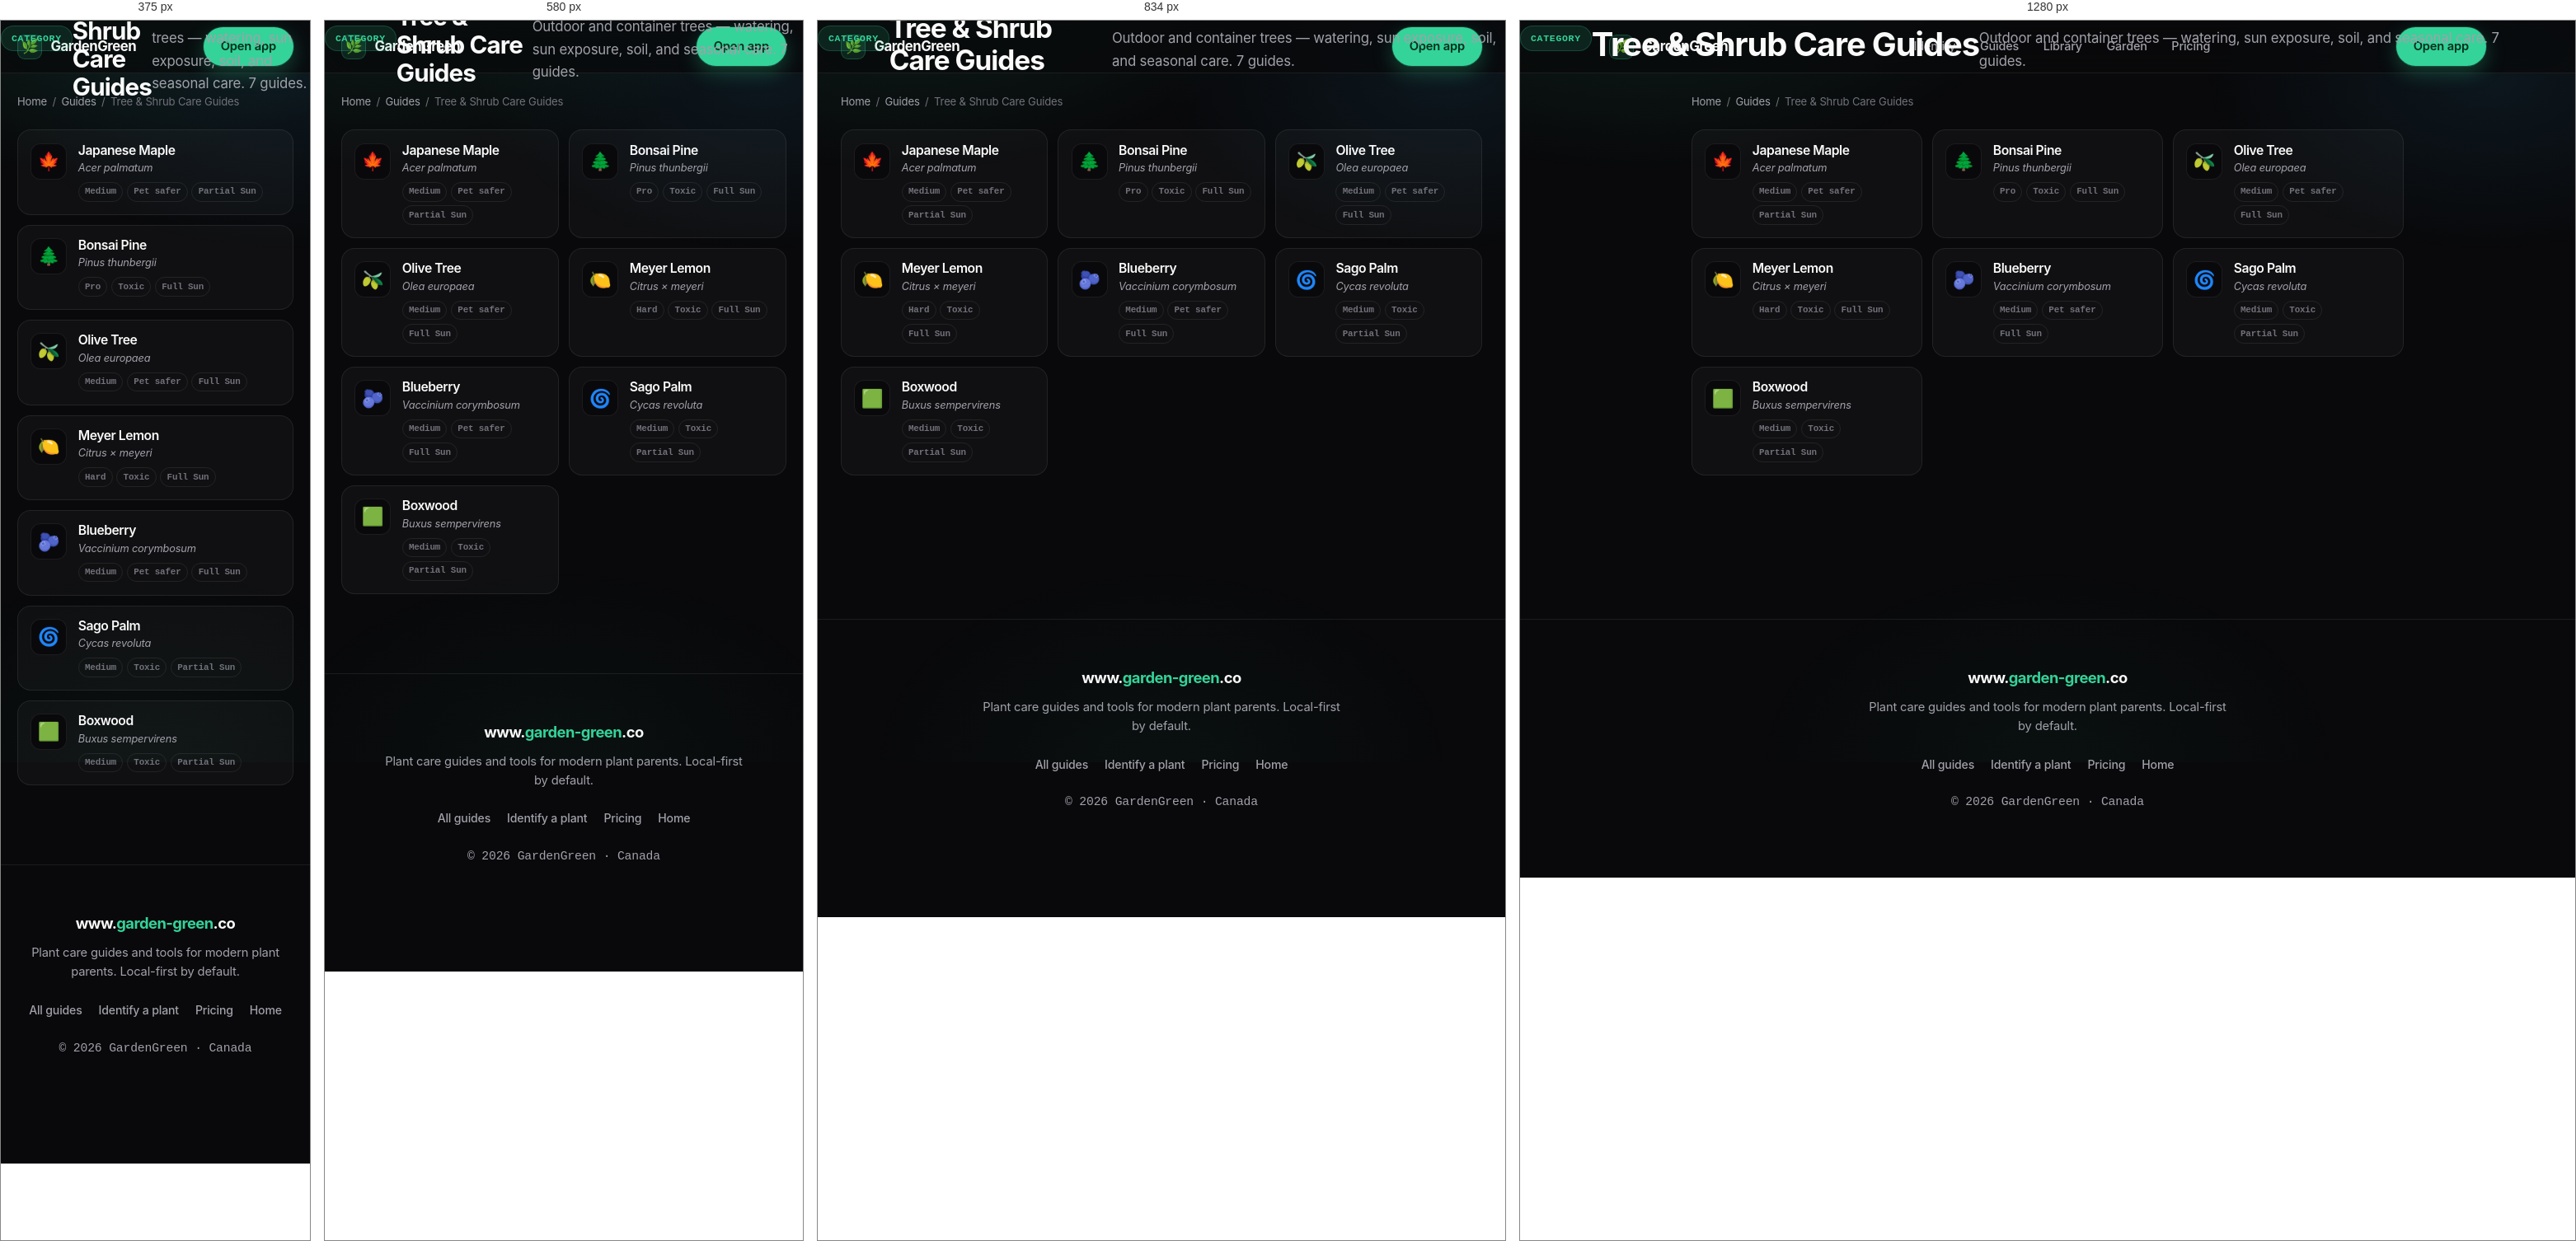
Rendered at 375 px, 580 px, 834 px and 1280 px, left to right.

<!-- file: trees.html -->
<!DOCTYPE html>
<html lang="en" data-theme="dark">
<head>
    <meta charset="UTF-8">
    <meta name="viewport" content="width=device-width, initial-scale=1.0, viewport-fit=cover">
    <title>Tree &amp; Shrub Care Guides | GardenGreen</title>
    <meta name="description" content="Outdoor and container trees — watering, sun exposure, soil, and seasonal care.">
    <link rel="canonical" href="https://www.garden-green.co/guides/trees.html">
    <meta name="robots" content="index, follow, max-image-preview:large">
    <meta name="theme-color" content="#09090b">
    <meta name="author" content="GardenGreen">
    <meta property="og:type" content="website">
    <meta property="og:site_name" content="GardenGreen">
    <meta property="og:locale" content="en_CA">
    <meta property="og:url" content="https://www.garden-green.co/guides/trees.html">
    <meta property="og:title" content="Tree &amp; Shrub Care Guides | GardenGreen">
    <meta property="og:description" content="Outdoor and container trees — watering, sun exposure, soil, and seasonal care.">
    <meta property="og:image" content="https://www.garden-green.co/greenthumb_hero_v2.png">
    <meta property="og:image:alt" content="GardenGreen plant care">
    <meta name="twitter:card" content="summary_large_image">
    <meta name="twitter:title" content="Tree &amp; Shrub Care Guides | GardenGreen">
    <meta name="twitter:description" content="Outdoor and container trees — watering, sun exposure, soil, and seasonal care.">
    <meta name="twitter:image" content="https://www.garden-green.co/greenthumb_hero_v2.png">
    <link rel="stylesheet" href="/style.css">
    <link rel="stylesheet" href="/guides/guides.css">
    <link rel="preconnect" href="https://fonts.googleapis.com">
    <link rel="preconnect" href="https://fonts.gstatic.com" crossorigin>
    <link href="https://fonts.googleapis.com/css2?family=Inter:wght@400;500;600;700&family=Outfit:wght@500;600;700&display=swap" rel="stylesheet">
    <script type="application/ld+json">
{
  "@context": "https://schema.org",
  "@type": "BreadcrumbList",
  "itemListElement": [
    {
      "@type": "ListItem",
      "position": 1,
      "name": "Home",
      "item": "https://www.garden-green.co/"
    },
    {
      "@type": "ListItem",
      "position": 2,
      "name": "Guides",
      "item": "https://www.garden-green.co/guides/"
    },
    {
      "@type": "ListItem",
      "position": 3,
      "name": "Tree & Shrub Care Guides",
      "item": "https://www.garden-green.co/guides/trees.html"
    }
  ]
}
</script>
    <script type="application/ld+json">
{
  "@context": "https://schema.org",
  "@type": "CollectionPage",
  "name": "Tree & Shrub Care Guides",
  "description": "Outdoor and container trees — watering, sun exposure, soil, and seasonal care.",
  "url": "https://www.garden-green.co/guides/trees.html",
  "isPartOf": {
    "@type": "WebSite",
    "name": "GardenGreen",
    "url": "https://www.garden-green.co"
  },
  "mainEntity": {
    "@type": "ItemList",
    "numberOfItems": 7,
    "itemListElement": [
      {
        "@type": "ListItem",
        "position": 1,
        "url": "https://www.garden-green.co/guides/japanese-maple.html",
        "name": "Japanese Maple"
      },
      {
        "@type": "ListItem",
        "position": 2,
        "url": "https://www.garden-green.co/guides/bonsai-pine.html",
        "name": "Bonsai Pine"
      },
      {
        "@type": "ListItem",
        "position": 3,
        "url": "https://www.garden-green.co/guides/olive-tree.html",
        "name": "Olive Tree"
      },
      {
        "@type": "ListItem",
        "position": 4,
        "url": "https://www.garden-green.co/guides/meyer-lemon.html",
        "name": "Meyer Lemon"
      },
      {
        "@type": "ListItem",
        "position": 5,
        "url": "https://www.garden-green.co/guides/blueberry.html",
        "name": "Blueberry"
      },
      {
        "@type": "ListItem",
        "position": 6,
        "url": "https://www.garden-green.co/guides/sago-palm.html",
        "name": "Sago Palm"
      },
      {
        "@type": "ListItem",
        "position": 7,
        "url": "https://www.garden-green.co/guides/boxwood.html",
        "name": "Boxwood"
      }
    ]
  }
}
</script>
</head>
<body class="guides-body">
    <header class="scrolled">
        <nav class="container" aria-label="Primary">
            <a class="logo" href="/">
                <span class="logo-mark" aria-hidden="true">🌿</span>
                <span>GardenGreen</span>
            </a>
            <ul class="nav-links">
                <li><a href="/#identify">Identify</a></li>
                <li><a href="/guides/" aria-current="page">Guides</a></li>
                <li><a href="/#library">Library</a></li>
                <li><a href="/#dashboard">Garden</a></li>
                <li><a href="/#pricing">Pricing</a></li>
            </ul>
            <div class="nav-actions">
                <a href="/#dashboard" class="btn-primary">Open app</a>
            </div>
        </nav>
    </header>
    
    <main class="guide-main">
        <div class="container guide-wrap">
            <nav class="crumbs" aria-label="Breadcrumb">
                <a href="/">Home</a>
                <span aria-hidden="true">/</span>
                <a href="/guides/">Guides</a>
                <span aria-hidden="true">/</span>
                <span>Tree &amp; Shrub Care Guides</span>
            </nav>
            <header class="guide-index-header">
                <p class="sub-badge">Category</p>
                <h1>Tree &amp; Shrub Care Guides</h1>
                <p class="guide-lede">Outdoor and container trees — watering, sun exposure, soil, and seasonal care. 7 guides.</p>
            </header>
            <div class="guide-grid">
                
    <a class="guide-card" href="/guides/japanese-maple.html">
        <div class="guide-card-icon" aria-hidden="true">🍁</div>
        <div>
            <h3>Japanese Maple</h3>
            <p class="guide-card-species">Acer palmatum</p>
            <div class="guide-card-tags">
                <span>Medium</span>
                <span>Pet safer</span>
                <span>Partial Sun</span>
            </div>
        </div>
    </a>
    <a class="guide-card" href="/guides/bonsai-pine.html">
        <div class="guide-card-icon" aria-hidden="true">🌲</div>
        <div>
            <h3>Bonsai Pine</h3>
            <p class="guide-card-species">Pinus thunbergii</p>
            <div class="guide-card-tags">
                <span>Pro</span>
                <span>Toxic</span>
                <span>Full Sun</span>
            </div>
        </div>
    </a>
    <a class="guide-card" href="/guides/olive-tree.html">
        <div class="guide-card-icon" aria-hidden="true">🫒</div>
        <div>
            <h3>Olive Tree</h3>
            <p class="guide-card-species">Olea europaea</p>
            <div class="guide-card-tags">
                <span>Medium</span>
                <span>Pet safer</span>
                <span>Full Sun</span>
            </div>
        </div>
    </a>
    <a class="guide-card" href="/guides/meyer-lemon.html">
        <div class="guide-card-icon" aria-hidden="true">🍋</div>
        <div>
            <h3>Meyer Lemon</h3>
            <p class="guide-card-species">Citrus × meyeri</p>
            <div class="guide-card-tags">
                <span>Hard</span>
                <span>Toxic</span>
                <span>Full Sun</span>
            </div>
        </div>
    </a>
    <a class="guide-card" href="/guides/blueberry.html">
        <div class="guide-card-icon" aria-hidden="true">🫐</div>
        <div>
            <h3>Blueberry</h3>
            <p class="guide-card-species">Vaccinium corymbosum</p>
            <div class="guide-card-tags">
                <span>Medium</span>
                <span>Pet safer</span>
                <span>Full Sun</span>
            </div>
        </div>
    </a>
    <a class="guide-card" href="/guides/sago-palm.html">
        <div class="guide-card-icon" aria-hidden="true">🌀</div>
        <div>
            <h3>Sago Palm</h3>
            <p class="guide-card-species">Cycas revoluta</p>
            <div class="guide-card-tags">
                <span>Medium</span>
                <span>Toxic</span>
                <span>Partial Sun</span>
            </div>
        </div>
    </a>
    <a class="guide-card" href="/guides/boxwood.html">
        <div class="guide-card-icon" aria-hidden="true">🟩</div>
        <div>
            <h3>Boxwood</h3>
            <p class="guide-card-species">Buxus sempervirens</p>
            <div class="guide-card-tags">
                <span>Medium</span>
                <span>Toxic</span>
                <span>Partial Sun</span>
            </div>
        </div>
    </a>
            </div>
        </div>
    </main>
    <footer>
        <div class="container site-footer">
            <div class="footer-brand">www.<span>garden-green</span>.co</div>
            <p>Plant care guides and tools for modern plant parents. Local-first by default.</p>
            <div class="footer-links-row">
                <a href="/guides/">All guides</a>
                <a href="/#identify">Identify a plant</a>
                <a href="/#pricing">Pricing</a>
                <a href="/">Home</a>
            </div>
            <p class="footer-copy">© 2026 GardenGreen · Canada</p>
        </div>
    </footer>
</body>
</html>


/* @media block from style.css */
@media (min-width: 768px) {
    .container {
        padding: 0 1.75rem;
    }
}

/* @media block from style.css */
@media (min-width: 900px) {
    .nav-links {
        display: flex;
    }
    .nav-toggle {
        display: none;
    }
    .mobile-nav {
        display: none !important;
    }
}

/* @media block from style.css */
@media (min-width: 960px) {
    .hero-content {
        grid-template-columns: 1.05fr 0.95fr;
        gap: 3rem;
        text-align: left;
    }

    .hero-text {
        text-align: left;
    }

    .hero-text .section-lede,
    .hero-text > p {
        margin-left: 0;
    }

    .hero-actions {
        justify-content: flex-start;
    }
}

/* @media block from style.css */
@media (min-width: 768px) {
    .feature-grid {
        grid-template-columns: repeat(3, 1fr);
        gap: 1rem;
    }
}

/* @media block from style.css */
@media (min-width: 900px) {
    .ai-grid {
        grid-template-columns: 1.05fr 0.95fr;
    }
}

/* @media block from style.css */
@media (min-width: 900px) {
    .ai-upload {
        padding: 2rem;
        border-bottom: none;
        border-right: 1px solid var(--border);
    }
}

/* @media block from style.css */
@media (min-width: 720px) {
    .pricing-grid {
        grid-template-columns: 1fr 1fr !important;
    }
}

/* @media block from style.css */
@media (min-width: 900px) {
    .dashboard-header {
        display: grid;
        grid-template-columns: 1fr auto auto;
        align-items: center;
        gap: 1rem;
    }
}

/* @media block from style.css */
@media (min-width: 900px) {
    .atmosphere-card {
        min-width: 280px;
        width: auto;
    }
}

/* @media block from style.css */
@media (min-width: 900px) {
    .mobile-dock {
        display: none;
    }
    footer {
        padding-bottom: 3.5rem;
    }
}

/* @media block from style.css */
@media (max-width: 520px) {
    .detail-grid {
        grid-template-columns: 1fr;
    }

    .task-row {
        grid-template-columns: auto 1fr;
    }

    .task-actions {
        grid-column: 1 / -1;
        justify-content: flex-end;
    }
}

/* @media block from guides.css */
@media (max-width: 640px) {
    .guide-header {
        flex-direction: column;
    }
}

/* @media block from guides.css */
@media (max-width: 640px) {
    .compare-grid {
        grid-template-columns: 1fr;
    }

    .topic-row {
        grid-template-columns: 1fr;
        gap: 0.45rem;
    }

    .topic-arrow {
        display: none;
    }
}